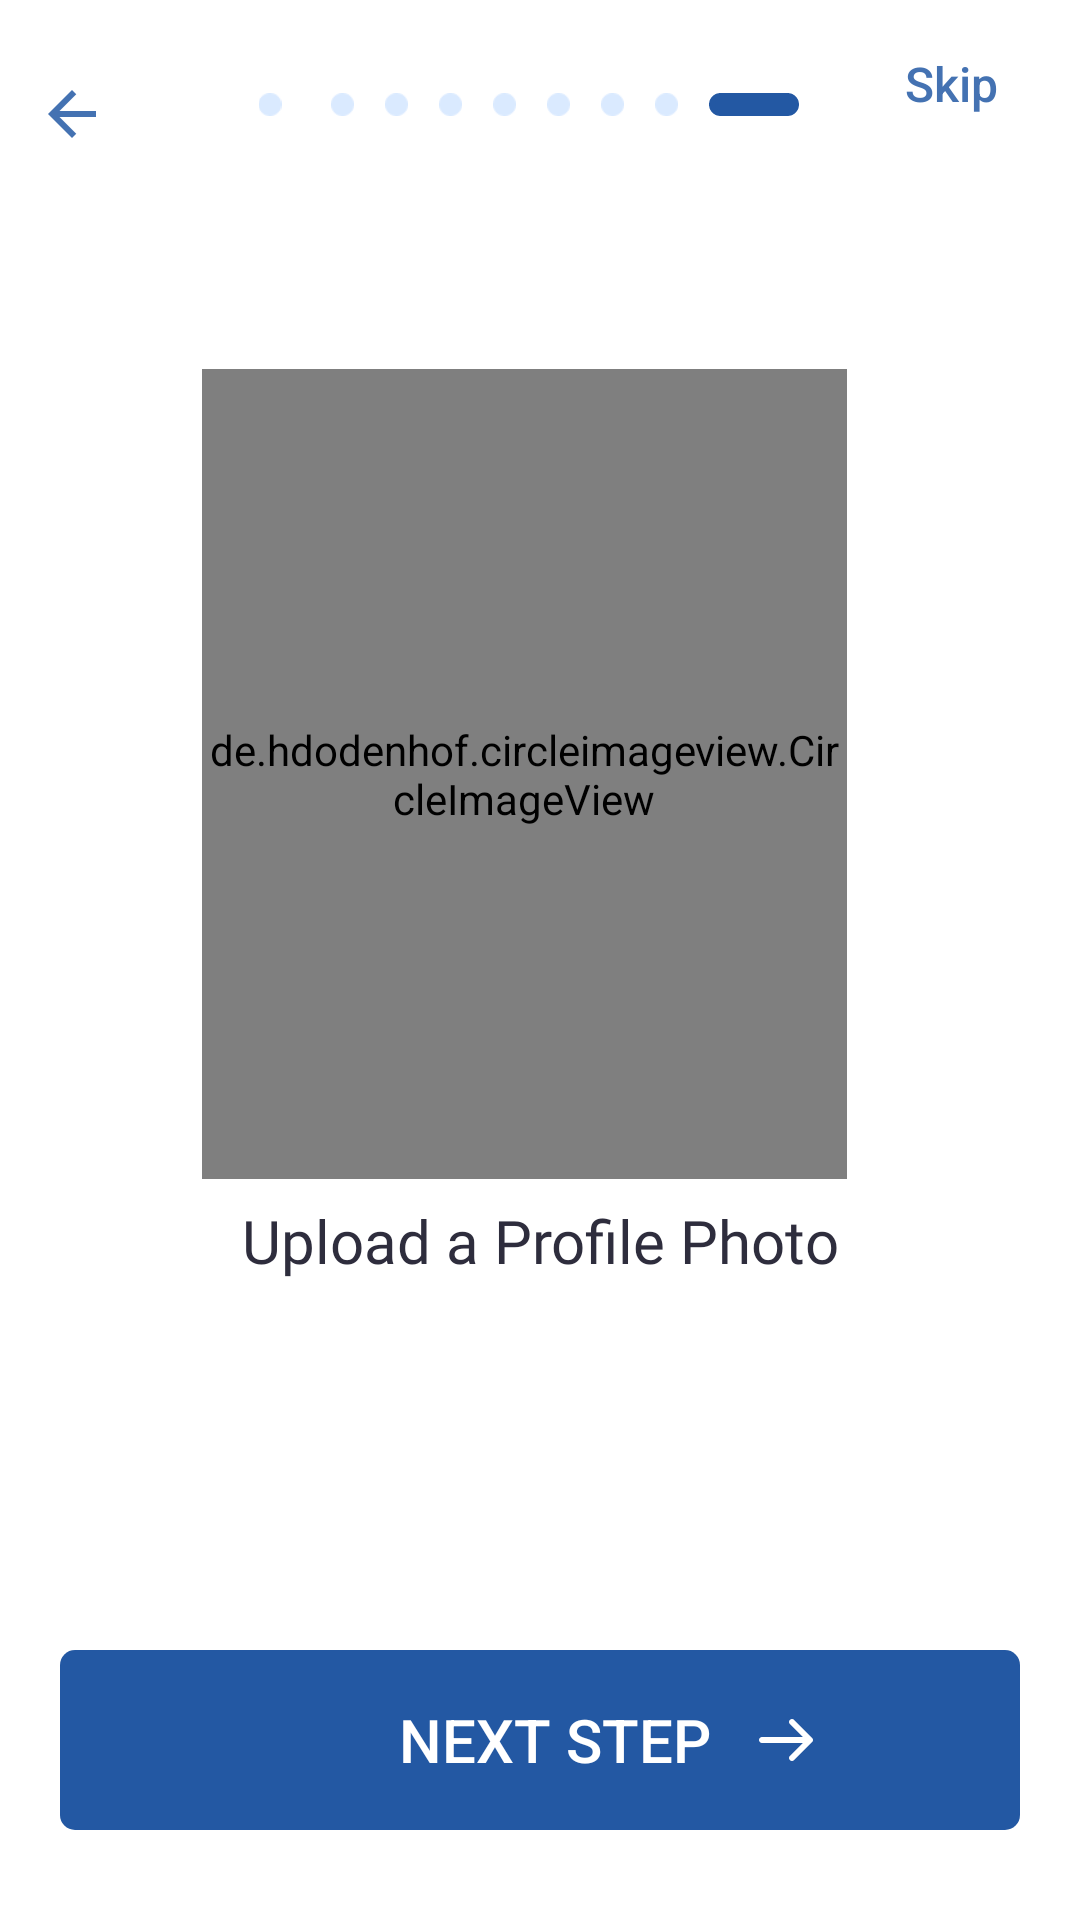

This screen was rendered from an Android layout file. Write that file and the resources it references.
<!-- AndroidManifest.xml: application theme AppTheme -->
<!-- res/layout/fragment_rapp_rtcprofile.xml -->
<?xml version="1.0" encoding="utf-8"?>
<androidx.constraintlayout.widget.ConstraintLayout xmlns:android="http://schemas.android.com/apk/res/android"
    xmlns:tools="http://schemas.android.com/tools"
    android:layout_width="match_parent"
    android:layout_height="match_parent"
    xmlns:app="http://schemas.android.com/apk/res-auto"
    android:background="@color/white"
    tools:context=".fragments.RAppRTCCityFragment">
    <androidx.appcompat.widget.Toolbar
        android:id="@+id/toolbar"
        android:layout_height="wrap_content"
        android:layout_width="match_parent"
        android:minHeight="?attr/actionBarSize"
        app:theme="@style/ThemeOverlay.AppCompat.ActionBar" >
        <ImageView
            android:id="@+id/back"
            android:layout_marginTop="30dp"
            android:layout_gravity="start"
            android:layout_width="16dp"
            android:layout_height="16dp"
            android:scaleType="centerInside"
            android:src="@drawable/color"
            />
        <TextView
            android:id="@+id/help"
            android:layout_gravity="end"
            android:layout_width="64dp"
            android:layout_height="50dp"
            android:layout_marginRight="11dp"
            android:gravity="center"
            android:textSize="16sp"
            android:fontFamily="sans-serif-medium"
            android:textStyle="normal"
            android:textColor="#4472b2"
            android:text="Skip"

            />
    </androidx.appcompat.widget.Toolbar>

    <LinearLayout
        android:id="@+id/linearLayout2"
        android:layout_width="wrap_content"
        android:layout_height="122dp"
        android:layout_marginBottom="436dp"
        android:orientation="horizontal"
        android:padding="30dp"
        app:layout_constraintBottom_toBottomOf="parent"
        app:layout_constraintEnd_toEndOf="parent"
        app:layout_constraintHorizontal_bias="0.439"
        app:layout_constraintStart_toStartOf="parent"
        app:layout_constraintTop_toTopOf="parent"
        app:layout_constraintVertical_bias="0.011">

        <ImageView
            android:id="@+id/rectangle"
            android:layout_width="20dp"
            android:layout_height="7.7dp"
            android:src="@drawable/rectangle" />

        <ImageView
            android:id="@+id/oval"
            android:layout_width="7.7dp"
            android:layout_height="7.7dp"
            android:layout_marginStart="10.2dp"
            android:src="@drawable/rectangle" />

        <ImageView
            android:id="@+id/oval1"
            android:layout_width="7.7dp"
            android:layout_height="7.7dp"
            android:layout_marginStart="10.2dp"
            android:src="@drawable/rectangle" />

        <ImageView
            android:id="@+id/oval2"
            android:layout_width="7.7dp"
            android:layout_height="7.7dp"
            android:layout_marginStart="10.2dp"
            android:src="@drawable/rectangle" />

        <ImageView
            android:layout_width="7.7dp"
            android:layout_height="7.7dp"
            android:layout_marginStart="10.2dp"
            android:src="@drawable/rectangle" />


        <ImageView
            android:layout_width="7.7dp"
            android:layout_height="7.7dp"
            android:layout_marginStart="10.2dp"
            android:src="@drawable/rectangle" />


        <ImageView
            android:layout_width="7.7dp"
            android:layout_height="7.7dp"
            android:layout_marginStart="10.2dp"
            android:src="@drawable/rectangle" />

        <ImageView
            android:layout_width="7.7dp"
            android:layout_height="7.7dp"
            android:layout_marginStart="10.2dp"
            android:src="@drawable/rectangle" />

        <ImageView
            android:layout_width="30dp"
            android:layout_height="7.7dp"
            android:layout_marginStart="10.2dp"
            android:src="@drawable/rectangle_476" />


    </LinearLayout>











    <LinearLayout
        android:id="@+id/videoView"
        android:layout_width="215dp"
        android:layout_height="270dp"
        app:layout_constraintBottom_toBottomOf="parent"
        app:layout_constraintEnd_toEndOf="parent"
        app:layout_constraintHorizontal_bias="0.464"
        app:layout_constraintStart_toStartOf="parent"
        app:layout_constraintTop_toBottomOf="@+id/linearLayout2"
        app:layout_constraintVertical_bias="0.0">

        <de.hdodenhof.circleimageview.CircleImageView
            xmlns:app="http://schemas.android.com/apk/res-auto"
            android:id="@+id/profile_image"
            android:layout_width="fill_parent"
            android:layout_height="fill_parent"
            android:src="@drawable/profile"
            app:civ_border_width="0dp"
            app:civ_border_color="#FF000000"/>














    </LinearLayout>

    <TextView
        android:id="@+id/textView6"
        android:layout_width="fill_parent"
        android:layout_height="35dp"
        android:layout_marginTop="5dp"
        android:fontFamily="@font/circularstd_medium"
        android:text="@string/uploadph"
        android:textColor="#2e2d3d"
        android:textSize="20sp"
        android:gravity="center_horizontal"
        app:layout_constraintBottom_toBottomOf="parent"
        app:layout_constraintEnd_toEndOf="parent"
        app:layout_constraintHorizontal_bias="0.175"
        app:layout_constraintStart_toStartOf="parent"
        app:layout_constraintTop_toBottomOf="@+id/videoView"
        app:layout_constraintVertical_bias="0.009" />



































    <LinearLayout
        android:id="@+id/demo_button1"
        android:layout_width="match_parent"
        android:layout_height="0dip"
        android:layout_weight="1"
        android:layout_marginBottom="10dp"
        android:gravity="center|bottom"
        app:layout_constraintBottom_toBottomOf="parent"
        app:layout_constraintEnd_toEndOf="parent"
        app:layout_constraintHorizontal_bias="0.494"
        app:layout_constraintStart_toStartOf="parent"
        app:layout_constraintTop_toBottomOf="@+id/textView6"
        app:layout_constraintVertical_bias="0.866"
        android:orientation="vertical" >

        <LinearLayout
            android:layout_width="fill_parent"
            android:layout_height="60dp"
            android:background="@drawable/roundbutton"
            android:layout_marginLeft="20dp"
            android:layout_marginRight="20dp"
            android:layout_marginBottom="20dp"
            android:layout_gravity="center_horizontal"
            android:orientation="horizontal">

            <Button
                android:id="@+id/demo_button"
                style="?android:attr/buttonStyleSmall"
                android:layout_marginLeft="100dp"
                android:layout_width="130dp"
                android:layout_height="60dp"
                android:textColor="#ffffff"
                android:background="#00F0F8FF"
                android:textSize="20sp"
                android:fontFamily="sans-serif-medium"
                android:layout_gravity="right"
                android:text="Next Step"
                />
            <ImageView
                android:id="@+id/oval2111"
                android:layout_width="24dp"
                android:layout_height="60dp"
                android:src="@drawable/feather_icon_arrow_right"
                />
        </LinearLayout>
    </LinearLayout>



</androidx.constraintlayout.widget.ConstraintLayout>
<!-- resources referenced by this layout -->
<resources>
  <color name="white">#FFFFFF</color>
  <!-- drawable color: png bitmap (drawable-hdpi, 340 bytes) -->
  <!-- drawable feather_icon_arrow_right: png bitmap (drawable-hdpi, 250 bytes) -->
  <!-- drawable rectangle: png bitmap (drawable-hdpi, 262 bytes) -->
  <!-- drawable rectangle_476 (drawable-hdpi) -->
  <?xml version="1.0" encoding="UTF-8"?>
  <shape xmlns:android="http://schemas.android.com/apk/res/android" android:id="@+id/listview_background_shape">
      <stroke android:width="2dp" android:color="#2358a3" />
      <padding android:left="2dp"
          android:top="2dp"
          android:right="2dp"
          android:bottom="2dp" />
      <corners android:radius="5dp" />
      <solid android:color="#2358a3" />
  </shape>
  <!-- drawable roundbutton (drawable-hdpi) -->
  <?xml version="1.0" encoding="utf-8"?>
  <shape xmlns:android="http://schemas.android.com/apk/res/android"
      android:shape="rectangle">
  
      <gradient android:startColor="#2358a3"
          android:endColor="#2358a3"
          android:angle="45"
          android:type="linear"/>
  
      <corners android:bottomRightRadius="5dp"
          android:bottomLeftRadius="5dp"
          android:topRightRadius="5dp"
          android:topLeftRadius="5dp"/>
  </shape>
  <string name="uploadph">Upload a Profile Photo</string>
  <style name="AppTheme" parent="AppTheme.Base" />
  <style name="AppTheme.Base" parent="Theme.AppCompat.Light">
          <item name="colorControlActivated">@color/color_accent</item>
          <item name="colorControlHighlight">@color/color_accent</item>
          <item name="colorControlNormal">@color/color_accent</item>
  
          <item name="colorPrimary">@color/color_primary</item>
          <item name="colorPrimaryDark">@color/color_primary_dark</item>
          <item name="colorAccent">@color/color_accent</item>
  
          <item name="android:windowBackground">@color/background_app_color</item>
      </style>
  <color name="color_accent">@color/color_green_qb</color>
  <color name="color_primary">@color/white</color>
  <color name="color_primary_dark">#d0d0d0</color>
  <color name="background_app_color">#ffffff</color>
  <color name="color_green_qb">#4ad24d</color>
</resources>
